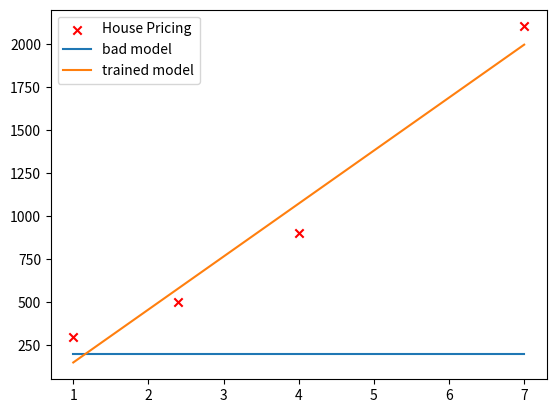

Here is the Python script that generated this plot:
import numpy as np
import matplotlib.pyplot as plt

def get_model_old(w,b,x):
    m = x.shape[0]

    f = np.zeros(m)
    f = w * x + b
    
    return f

def get_model(w,b,x):
    f = np.dot(w,x) + b
    return f 

def compute_cost_old(w,b,x,y):
    m = x.shape[0]
    
    f = get_model(w,b,x)
    
    for i in range(m):
        err = f[i] - y[i]
        err = err **2
        total_cost += err
    
    total_cost /= (2*m)
    return total_cost    

def compute_cost(w,b,x,y):
    m = x.shape[0]
    
    f = get_model(w,b,x)
    err = f - y
    total_cost = np.sum(np.square(err)) / (2*m)
    return total_cost

def compute_gradient_old(w,b,x,y):
    m = x.shape[0]
    
    dj_dw = 0.
    dj_db = 0.
    
    f = get_model(w,b,x)
    
    for i in range(m):
        err = f[i] - y[i]
        dj_dw += err * x[i]
        dj_db += err
        
    dj_dw /= m
    dj_db /= m
    
    return dj_dw, dj_db

def compute_gradient(w,b,x,y):
    m = x.shape[0]
    
    f = get_model(w,b,x)
    err = f - y
    dj_dw = np.sum(np.dot(err,x)) / m
    dj_db = np.sum(err) / m
    
    return dj_dw, dj_db

def gradient_decent(w_in,b_in, x,y,alpha,iters):
    w = w_in
    b = b_in 
    
    for i in range(iters):
        dj_dw, dj_db = compute_gradient(w,b,x,y)
        w -= alpha * dj_dw
        b -= alpha * dj_db
    
    return w,b

def get_generalized_model(w,b,x,y,alpha,iters):
    
    w_new , b_new = gradient_decent(w,b,x,y,alpha,iters)
    
    f = get_model(w_new,b_new,x)
    return f


# testing
x_train = np.array([1.0,2.4,4.0,7.0])
y_train = np.array([300.0,500.0,900.0,2100.0])
plt.scatter(x_train,y_train,marker='x',c='r',label = "House Pricing")

w_in = 0
b_in = 200
bad_model = get_model(w_in,b_in,x_train)
plt.plot(x_train,bad_model,label="bad model")

good_model = get_generalized_model(w_in,b_in,x_train,y_train,alpha = 1.0e-2,iters = 10000)
plt.plot(x_train,good_model,label = "trained model")

plt.legend()
plt.show()

    
    